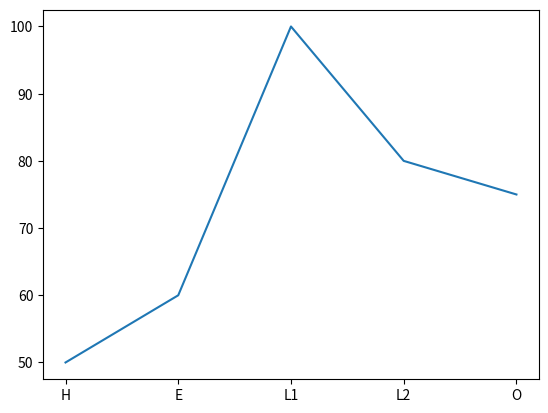

Write Python code to recreate this figure.
#coding: utf-8

#グラフに関連するモジュール
import matplotlib.pyplot as plt

#配列を取り扱うモジュール
import numpy as np

#配列にプロットするデータを与える
y = np.array([50,60,100,80,75])
x = np.array(["H","E","L1","L2","O"])

#グラフにデータを与える
plt.plot(x,y)

#グラフを表示する
plt.show()